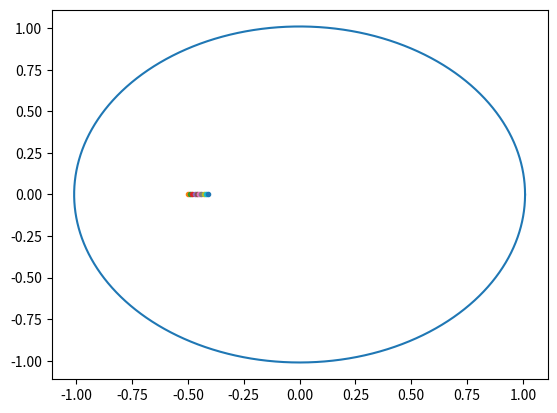

This figure's Python source: (Note: this script raises an exception after producing the figure.)

import matplotlib.pyplot as plt
import matplotlib as mpl
import numpy as N
from   scipy import interpolate
from   sympy import N as symN
from   sympy.solvers import solve
from   sympy import sqrt,atan,sin,cos,Symbol,re,im,diff
import scipy.linalg as SLA


def mm(* args):
    tmp=N.dot(args[0],args[1])
    for ii in range(len(args)-2):
        tmp=N.dot(tmp,args[ii+2])
    return tmp

def myangle(xp1,yp1):
    if xp1<0 and yp1<0:
        ang = N.pi+N.arctan(yp1/xp1)
    elif xp1>0 and yp1<0:
        ang = N.arctan(yp1/xp1)
    return ang

NN=10000
mycircle = N.array([[1.01*N.cos(2*N.pi*ii/NN),\
                     1.01*N.sin(2*N.pi*ii/NN)] for ii in range(NN)]).T

#Parameters
g             = 9.81 #acceleration
startposition = -.5  #along x axis. 0 is center of circle
noballs       = 10   #number of balls
jumps         = 5    #number of bounces
dt            = .005 #time increment, should be small
eps           = 1e-2 #difference between adjacent balls

def findpaths(xp1,yp1,v0):
    for kk in range(jumps):
        angle = myangle(xp1,yp1)
        dvec = [-N.sin(angle),N.cos(angle)]
        nvec = [-dvec[1],dvec[0]]
        nvec = nvec/N.sqrt(mm(nvec,nvec))
        if kk == 0:
            ivec = [0,-1]
            ivec = N.array([float(ivec[0]),float(ivec[1])])
            ivec = ivec/SLA.norm(ivec)
        else:
            ivec = [1,slope]
            ivec = N.array([float(ivec[0]),float(ivec[1])])
            ivec = ivec/SLA.norm(ivec)
            if slope>0 and xp1<0:
                ivec[0] = -abs(ivec[0])
                ivec[1] = -abs(ivec[1])
            if slope<0 and xp1<0:
                ivec[0] = -abs(ivec[0])
                ivec[1] = abs(ivec[1])
            if slope>0 and xp1>0:
                ivec[0] = -abs(ivec[0])
                ivec[1] = -abs(ivec[1])
            if slope<0 and xp1>xp0:
                ivec[0] = abs(ivec[0])
                ivec[1] = -abs(ivec[1])
            if slope>0 and xp1>xp0:
                ivec[0] = abs(ivec[0])
                ivec[1] = abs(ivec[1])
        rvec = (ivec-mm(2*mm(ivec,nvec),nvec))
        rvec = N.array([float(rvec[0]),float(rvec[1])])
        rvec = rvec/SLA.norm(rvec)
        v0 = v0*rvec
        vx = v0[0]
        vy0 = v0[1]
        x = Symbol('x')
        sol = solve(x**2 + (vy0/vx*(x-xp1)-g/2/vx**2*(x-xp1)**2+yp1)**2 - 1,x)
        for ii in range(len(sol)):
            if abs(re(sol[ii])-xp1)>1e-8 and abs(im(sol[ii]))<1e-4:
                soln = re(sol[ii])
        xi,xe = xp1,soln
        xp0 = xp1
        yp0 = yp1
        pathx = N.arange(xi,xe,dt*vx)
        pathy = vy0/vx*(pathx-xi)-g/2/vx**2*(pathx-xi)**2+yp1
        xs = Symbol('xs')
        slope = diff(vy0/vx*(xs-xi)-g/2/vx**2*(xs-xi)**2+yp1).evalf(subs={xs:xe})
        yp1 = vy0/vx*(xe-xi)-g/2/vx**2*(xe-xi)**2+yp1
        yp1 = float(yp1)
        xp1 = float(xe)
        slope = float(slope)
        Etot = g*(1+y0)
        Ep = g*(1+yp1)
        v0 = (2*(Etot-Ep))**.5
        ballpaths.append([pathx,pathy])
    return ballpaths

ball = []
for ll in range(noballs):
    print('ball',ll)
    x0 = startposition+ll*eps
    y0 = .0
    xp1 = x0
    yp1 = -N.sqrt(1-xp1**2)
    ds = N.sqrt((y0-yp1)**2)
    t0 = N.sqrt(2*ds/g)
    v0 = g*t0
    xtot0,ytot0 = [],[]
    tt = 0
    while dt*tt<t0:
        ytot0.append(y0-g*(dt*tt)**2/2)
        xtot0.append(x0)
        tt+=1
    xtot,ytot = N.array(xtot0),N.array(ytot0)
    ballpaths = []
    p = findpaths(xp1,yp1,v0)
    xtot = N.concatenate([xtot,p[0][0]])
    ytot = N.concatenate([ytot,p[0][1]])
    #ytot = p[0][1]
    for ii in range(1,jumps):
        xtot = N.concatenate([xtot,p[ii][0]])
        ytot = N.concatenate([ytot,p[ii][1]])
    ball.append([xtot,ytot])

print(len(ball))
for ii in range(len(xtot)):
    print(ii,'of',len(xtot))
    plt.plot(mycircle[0],mycircle[1])
    for bb in range(noballs):
        plt.plot(ball[bb][0][ii],ball[bb][1][ii],marker='.')
    plt.savefig('DestDir/fig'+f"{ii:05d}.png",bbox_inches='tight',pad_inches=0)
    plt.clf()
